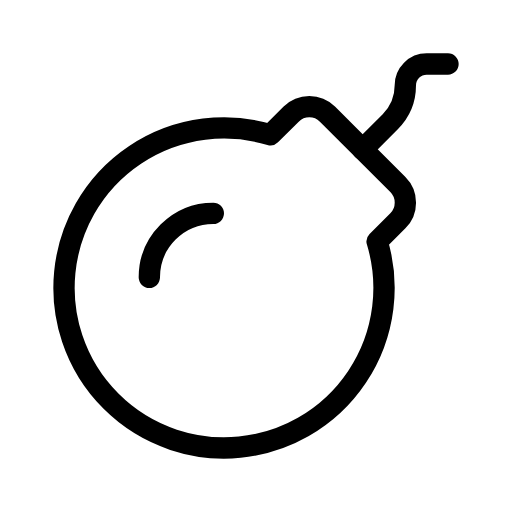
t = 0.00 s
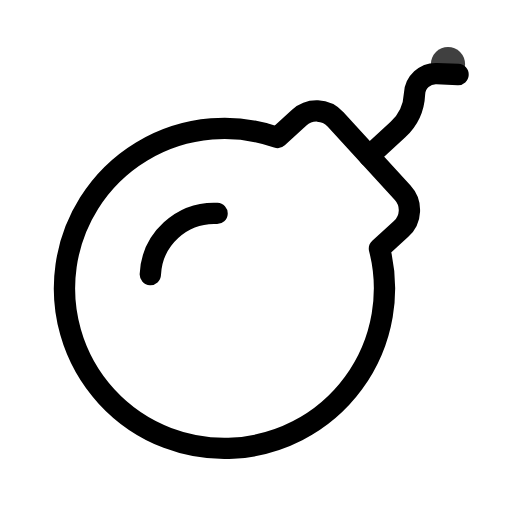
t = 0.24 s
t = 0.56 s: frame unchanged from t = 0.24 s, image omitted
t = 0.80 s: frame unchanged from t = 0.00 s, image omitted
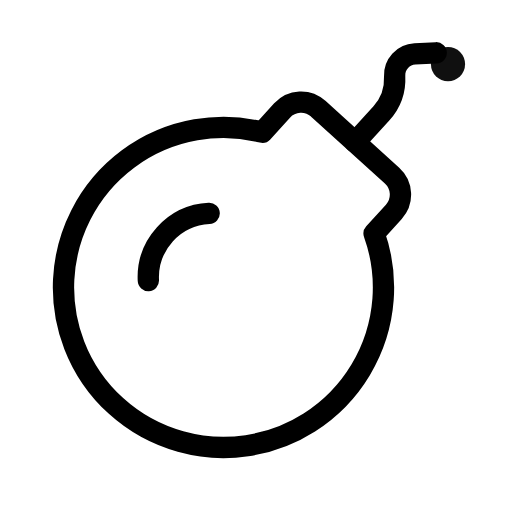
t = 1.10 s
t = 1.30 s: frame unchanged from t = 1.10 s, image omitted

The animated SVG that drew these frames (rendered in a browser with its animation timeline set to each time). Animation: 2 SMIL elements (animate=1,animateTransform=1); one cycle of 1.60 s, repeats indefinitely.

<svg xmlns="http://www.w3.org/2000/svg" width="24" height="24" viewBox="0 0 24 24" fill="none" stroke="currentColor"
     stroke-width="1" stroke-linecap="round" stroke-linejoin="round"
     class="icon icon-tabler icons-tabler-animated icon-tabler-bomb">
    <path stroke="none" d="M0 0h24v24H0z" fill="none"/>
    <g>
        <animateTransform attributeName="transform" type="rotate" values="0 10 14;3 10 14;0 10 14;-3 10 14;0 10 14" dur="1.6s" repeatCount="indefinite" keyTimes="0;0.25;0.5;0.75;1" calcMode="spline" keySplines="0.33 0.66 0.67 1.00;0.33 0.00 0.67 0.34;0.33 0.66 0.67 1.00;0.33 0.00 0.67 0.34"/>
        <path d="M15.349 5.349l3.301 3.301a1.2 1.2 0 0 1 0 1.698l-.972 .972a7.5 7.5 0 1 1 -5 -5l.972 -.972a1.2 1.2 0 0 1 1.698 0l.001 .001"/>
        <path d="M17 7l1.293 -1.293a2.414 2.414 0 0 0 .707 -1.707a1 1 0 0 1 1 -1h1"/>
        <path d="M7 13a3 3 0 0 1 3 -3"/>
    </g>
    <path stroke-width="1.6" d="M21 3v.01" opacity="0">
        <animate attributeName="opacity" values="0;1;1;0" keyTimes="0;0.4;0.6;1" dur="0.8s" repeatCount="indefinite"/>
    </path>
</svg>
